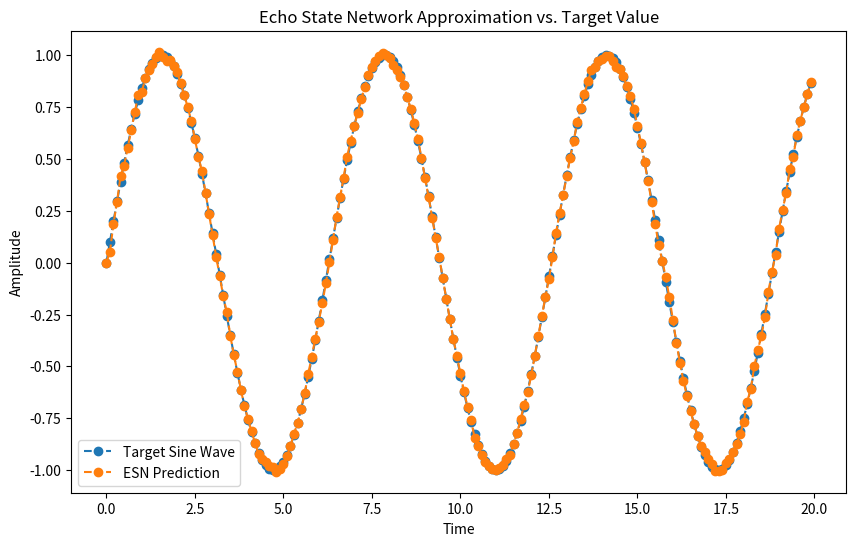

Recreate this plot in Python.
import numpy as np
import matplotlib.pyplot as plt

"""

input signal: u(n) (N_in sized vector)
output signal: y(n) (N_out sized vector)

input weights: W_in (N_w x N_in matrix)
reservoir: W (N_w x N_w matrix)
output weights: W_out (N_out x N_w matrix)

leaking rate: a (a in (0,1])

update equations:
    x(n)   = (1-a)x(n-1) + ax_o(n)
    x_o(n) = tanh(W_in)

"""

# NOTE: np.dot() generalizes to matrix multiplication, not just vector dot products
class EchoStateNetwork:
    def __init__(self, input_size, reservoir_size, output_size, leaking_rate, spectral_rad=0.9):
        self.reservoir_size = reservoir_size
        self.input_size = input_size
        self.output_size = output_size
        self.leaking_rate = leaking_rate

        self.W_res = np.random.rand(reservoir_size, reservoir_size) - 0.5
        self.W_res *= spectral_rad / np.max(np.abs(np.linalg.eigvals(self.W_res)))

        self.W_in = np.random.rand(reservoir_size, input_size)
        self.W_out = None

    def train(self, input_data, target_data):
        # feed input data through reservoir
        # perform linear regression on output and target data
        reservoir_states = self.feed_reservoir(input_data)
        #pseudo-inverse reservoir state dot product with target data is equivalent to linear least squares approximation
        self.W_out = np.dot(np.linalg.pinv(reservoir_states), target_data)
    
    def predict(self, input_data):
        # feed reservoir with input
        # return output vector (W_out weights are fixed)
        reservoir_states = self.feed_reservoir(input_data)
        return np.dot(reservoir_states, self.W_out)
    
    def feed_reservoir(self, input_data):
        # initialize reservoir states to 0
        reservoir_activations = np.zeros((len(input_data), self.reservoir_size))
        activation_updates    = np.zeros((len(input_data), self.reservoir_size))
        for t in range(1, len(input_data)):
            activation_updates[t] = np.tanh(np.dot(self.W_in, input_data[t]) + np.dot(self.W_res, reservoir_activations[t-1, :]))
            reservoir_activations[t] = (1-self.leaking_rate) * reservoir_activations[t-1] + self.leaking_rate * activation_updates[t]
        return reservoir_activations

if __name__ == "__main__":
    # train RC on a sine wave
    # Note that input_size = 1, since at each timestep sin(t) is a 1d real number (as opposed to nd real vector)
    time = np.arange(0, 20, 0.1)
    noise = 0.1 * np.random.rand(len(time))
    sine_wave_target = np.sin(time)

    # create ESN
    size = 200
    esn = EchoStateNetwork(input_size=1, reservoir_size=size, output_size=size, leaking_rate=0.01, spectral_rad=0.1)
    esn.train(noise[:,None], sine_wave_target[:,None])
    predictions = esn.predict(noise[:,None])

    # plot results
    plt.figure(figsize=(10,6))
    plt.plot(time, sine_wave_target, label='Target Sine Wave', linestyle='--', marker='o')
    plt.plot(time, predictions, label='ESN Prediction', linestyle='--', marker='o')
    plt.xlabel('Time')
    plt.ylabel('Amplitude')
    plt.legend()
    plt.title('Echo State Network Approximation vs. Target Value')
    plt.show()
